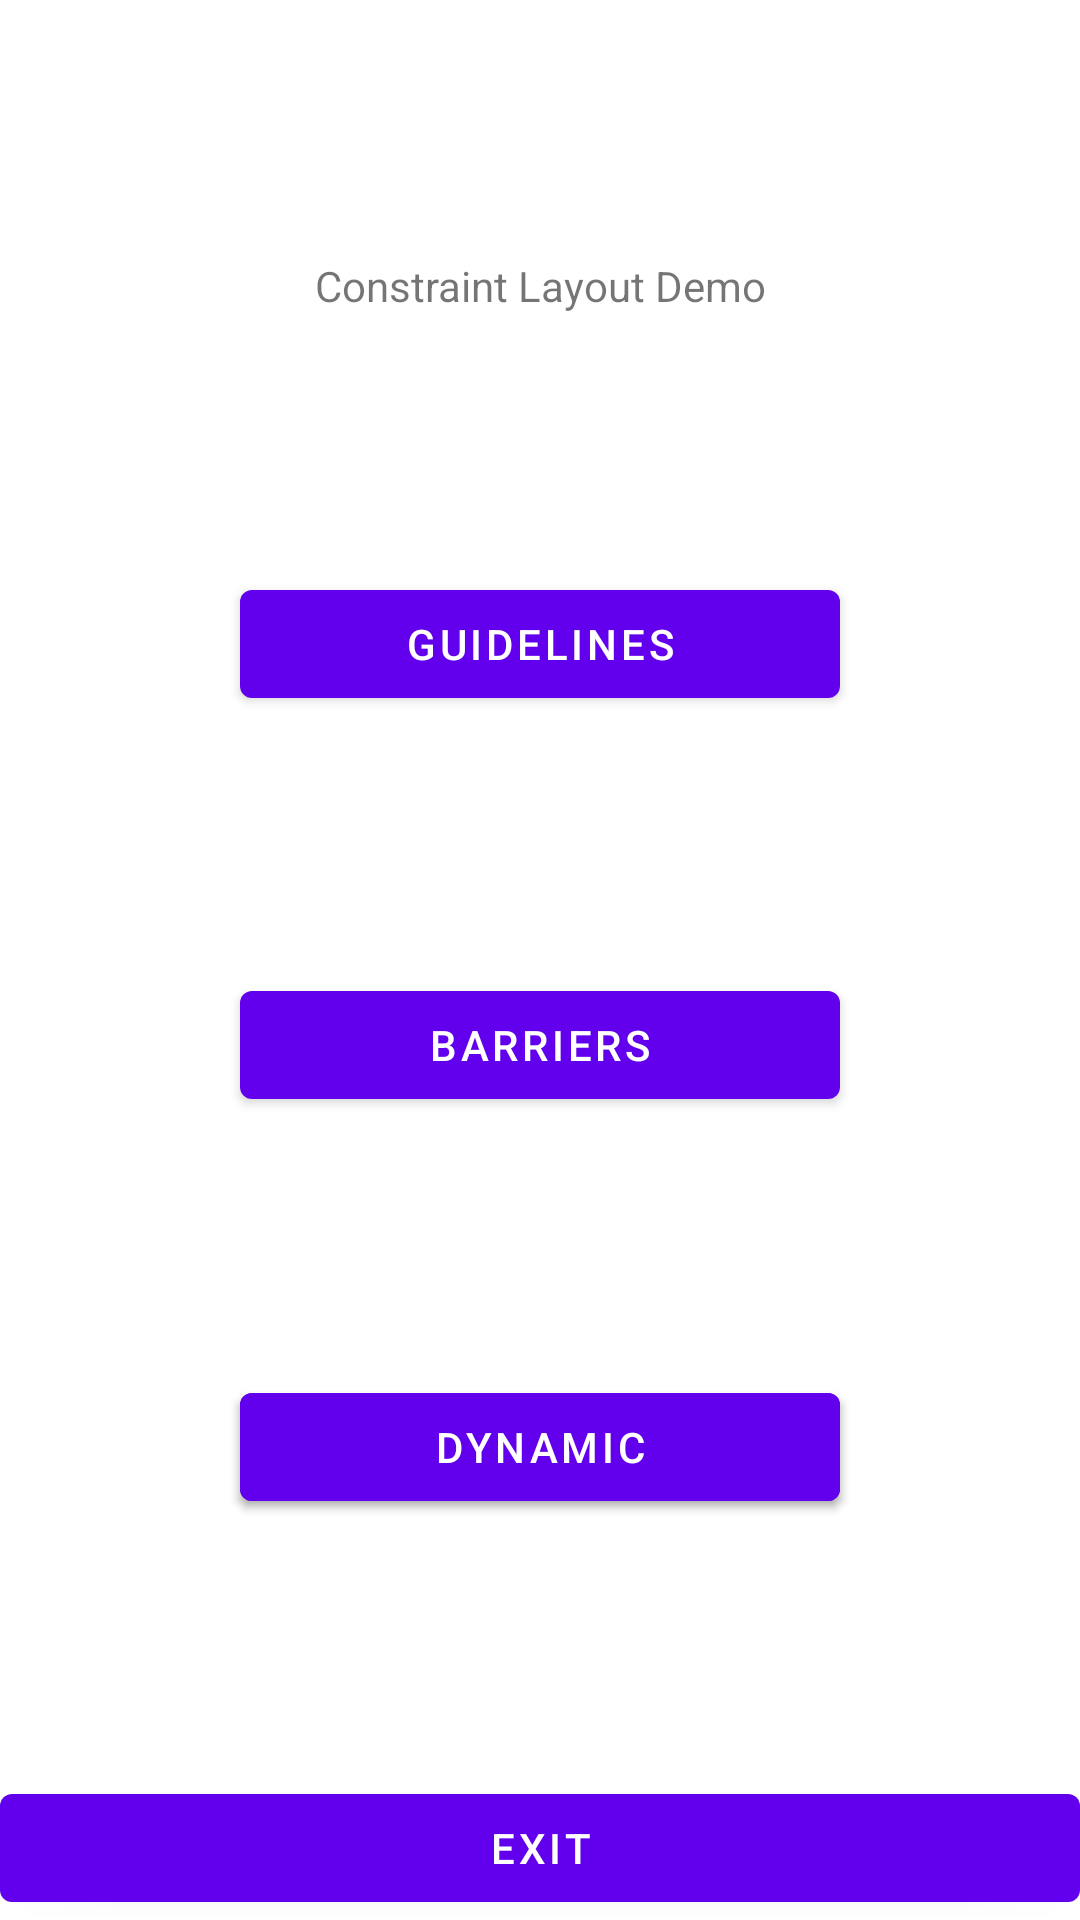

Write the Android layout XML for this screen, with the resource values it uses.
<!-- AndroidManifest.xml: application theme Theme.ConstraintLayoutDemo -->
<!-- res/layout/activity_main.xml -->
<?xml version="1.0" encoding="utf-8"?>
<androidx.constraintlayout.widget.ConstraintLayout
    xmlns:android="http://schemas.android.com/apk/res/android"
    xmlns:app="http://schemas.android.com/apk/res-auto"
    xmlns:tools="http://schemas.android.com/tools"
    android:layout_width="match_parent"
    android:layout_height="match_parent"
    tools:context=".MainActivity">

    <TextView
        android:id="@+id/textView"
        android:layout_width="wrap_content"
        android:layout_height="wrap_content"
        android:gravity="center"
        android:text="Constraint Layout Demo"
        app:layout_constraintVertical_chainStyle="spread"
        app:layout_constraintBottom_toTopOf="@+id/guideline_button"
        app:layout_constraintTop_toTopOf="parent"
        app:layout_constraintStart_toStartOf="parent"
        app:layout_constraintEnd_toEndOf="parent" />

    <Button
        android:id="@+id/guideline_button"
        android:layout_width="200dp"
        android:layout_height="wrap_content"
        android:gravity="center"
        android:text="Guidelines"
        app:layout_constraintBottom_toTopOf="@+id/barrier_button"
        app:layout_constraintTop_toBottomOf="@+id/textView"
        app:layout_constraintStart_toStartOf="parent"
        app:layout_constraintEnd_toEndOf="parent"
        app:layout_constraintVertical_weight="1"
        android:onClick="openGuidelineActivity"/>

    <Button
        android:id="@+id/barrier_button"
        android:layout_width="200dp"
        android:layout_height="wrap_content"
        android:text="Barriers"
        app:layout_constraintBottom_toTopOf="@+id/button3"
        app:layout_constraintTop_toBottomOf="@+id/guideline_button"
        app:layout_constraintStart_toStartOf="parent"
        app:layout_constraintEnd_toEndOf="parent"
        app:layout_constraintVertical_weight="1"
        android:onClick="openBarrierActivity"/>

    <Button
        android:id="@+id/button3"
        android:layout_width="200dp"
        android:layout_height="wrap_content"
        android:text="Button"
        app:layout_constraintBottom_toTopOf="@+id/exit_button"
        app:layout_constraintTop_toBottomOf="@+id/barrier_button"
        app:layout_constraintStart_toStartOf="parent"
        app:layout_constraintEnd_toEndOf="parent"
        app:layout_constraintVertical_weight="1" />

    <Button
        android:id="@+id/dynamic_button"
        android:layout_width="200dp"
        android:layout_height="wrap_content"
        android:text="Dynamic"
        app:layout_constraintBottom_toTopOf="@+id/exit_button"
        app:layout_constraintTop_toBottomOf="@+id/barrier_button"
        app:layout_constraintStart_toStartOf="parent"
        app:layout_constraintEnd_toEndOf="parent"
        app:layout_constraintVertical_weight="1"
        android:onClick="openDynamicActivity" />

    <Button
        android:id="@+id/exit_button"
        android:layout_width="match_parent"
        android:layout_height="wrap_content"
        android:text="EXIT"
        app:layout_constraintBottom_toBottomOf="parent"
        android:onClick="exit"/>

</androidx.constraintlayout.widget.ConstraintLayout>
<!-- resources referenced by this layout -->
<resources>
  <style name="Theme.ConstraintLayoutDemo" parent="Theme.MaterialComponents.DayNight.DarkActionBar">
          
          <item name="colorPrimary">@color/purple_500</item>
          <item name="colorPrimaryVariant">@color/purple_700</item>
          <item name="colorOnPrimary">@color/white</item>
          
          <item name="colorSecondary">@color/teal_200</item>
          <item name="colorSecondaryVariant">@color/teal_700</item>
          <item name="colorOnSecondary">@color/black</item>
          
          <item name="android:statusBarColor" tools:targetApi="l">?attr/colorPrimaryVariant</item>
          
      </style>
  <color name="purple_500">#FF6200EE</color>
  <color name="purple_700">#FF3700B3</color>
  <color name="white">#FFFFFFFF</color>
  <color name="teal_200">#FF03DAC5</color>
  <color name="teal_700">#FF018786</color>
  <color name="black">#FF000000</color>
</resources>
